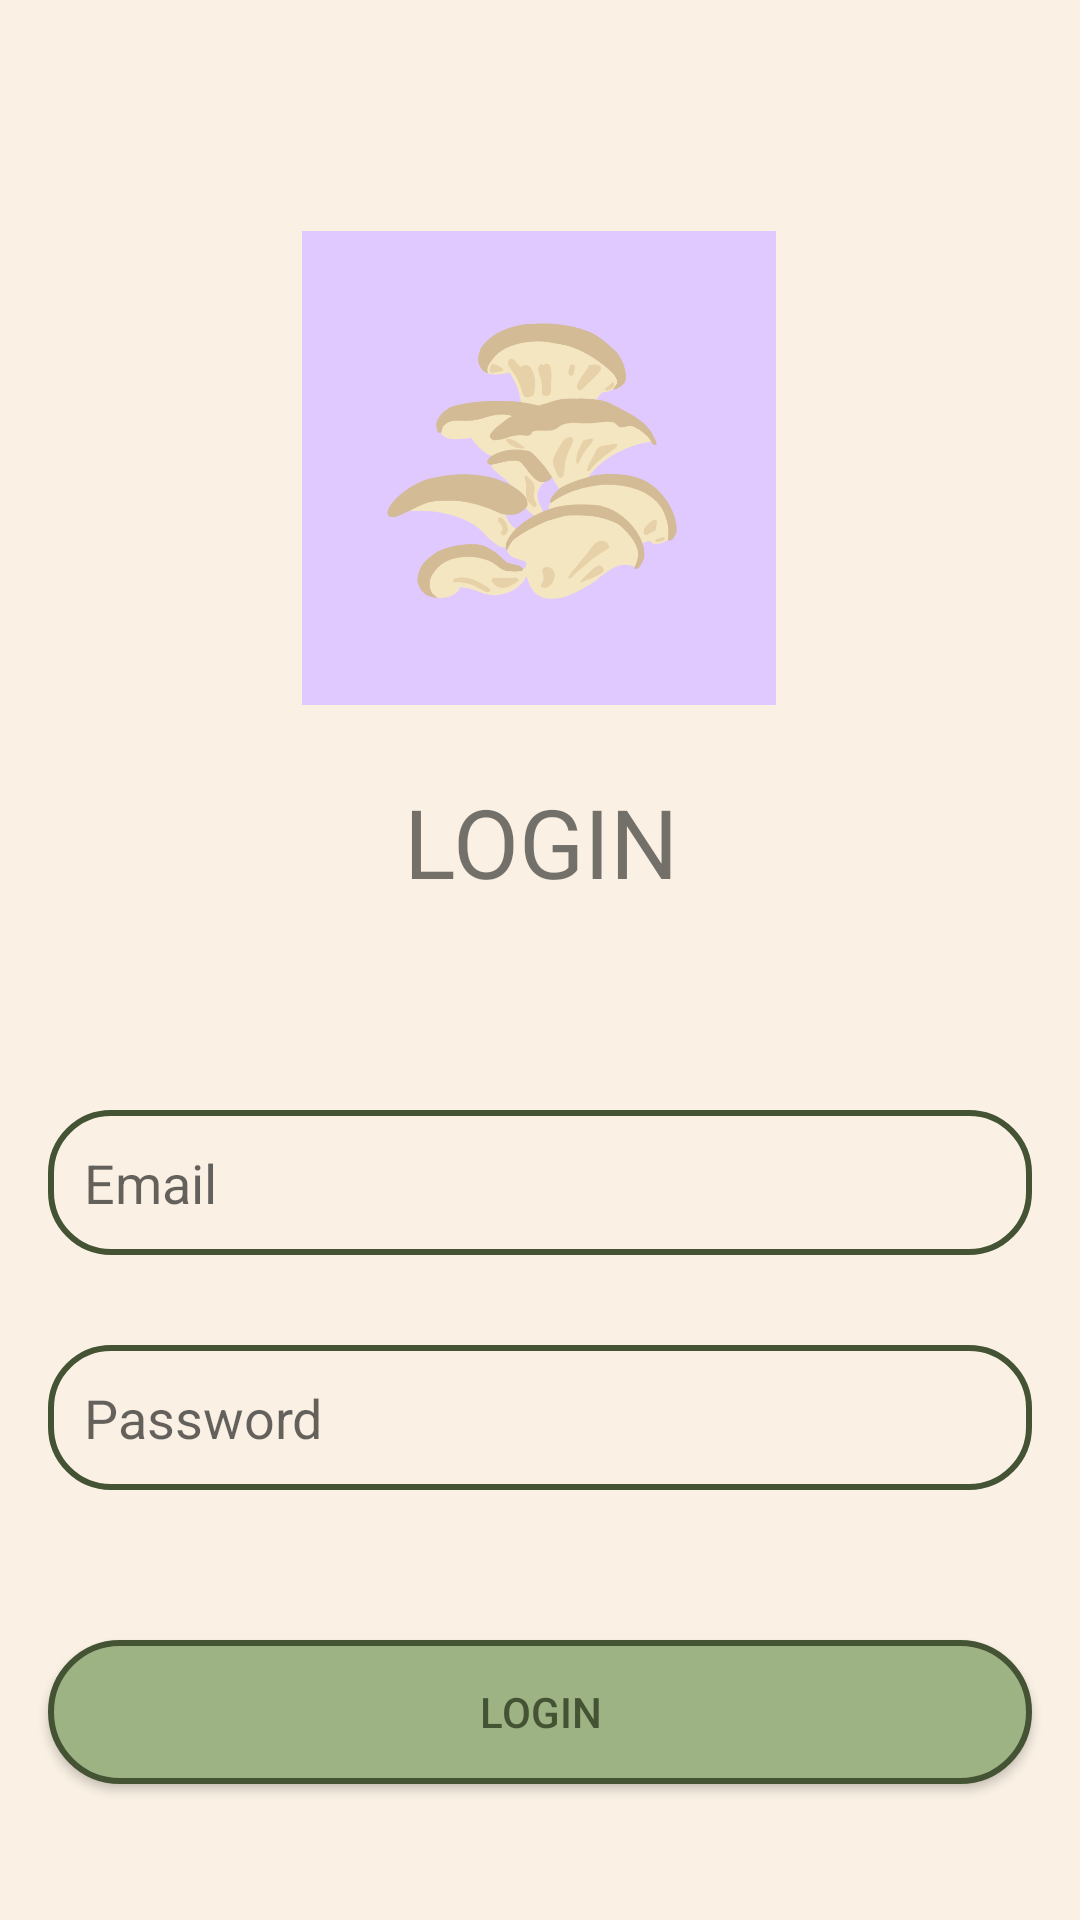

This screen was rendered from an Android layout file. Write that file and the resources it references.
<!-- AndroidManifest.xml: application theme Theme.AppCompat.Light.NoActionBar -->
<!-- res/layout/activity_login.xml -->
<?xml version="1.0" encoding="utf-8"?>
<androidx.constraintlayout.widget.ConstraintLayout xmlns:android="http://schemas.android.com/apk/res/android"
    xmlns:app="http://schemas.android.com/apk/res-auto"
    xmlns:tools="http://schemas.android.com/tools"
    android:layout_width="match_parent"
    android:layout_height="match_parent"
    android:background="@color/background"
    tools:context=".LoginActivity">

    <EditText
        android:id="@+id/loginUsername"
        android:layout_width="0dp"
        android:layout_height="wrap_content"
        android:hint="Email"
        android:padding="12dp"
        android:background="@drawable/edittext_border"
        app:layout_constraintEnd_toEndOf="parent"
        app:layout_constraintStart_toStartOf="parent"
        app:layout_constraintTop_toTopOf="parent"
        android:layout_marginTop="370dp"
        android:layout_marginStart="16dp"
        android:layout_marginEnd="16dp"
        android:importantForAutofill="no"
        android:inputType="text" />

    <EditText
        android:id="@+id/loginPassword"
        android:layout_width="0dp"
        android:layout_height="wrap_content"
        android:background="@drawable/edittext_border"
        android:hint="Password"
        android:inputType="textPassword"
        android:padding="12dp"
        app:layout_constraintEnd_toEndOf="parent"
        app:layout_constraintStart_toStartOf="parent"
        app:layout_constraintTop_toBottomOf="@+id/loginUsername"
        app:layout_constraintBottom_toTopOf="@id/loginButton"
        android:layout_marginStart="16dp"
        android:layout_marginEnd="16dp"
        android:layout_marginTop="30dp"
        android:importantForAutofill="no" />

    <Button
        android:id="@+id/loginButton"
        android:layout_width="0dp"
        android:layout_height="wrap_content"
        android:background="@drawable/button"
        android:text="Login"
        android:textColor="@color/colorPrimaryDark"
        android:layout_marginTop="50dp"
        android:layout_marginStart="16dp"
        android:layout_marginEnd="16dp"
        app:layout_constraintBottom_toTopOf="@+id/signupRedirect"
        app:layout_constraintStart_toStartOf="parent"
        app:layout_constraintEnd_toEndOf="parent"
        app:layout_constraintTop_toBottomOf="@id/loginPassword"/>

    <TextView
        android:id="@+id/signupRedirect"
        android:layout_width="0dp"
        android:layout_height="wrap_content"
        android:text="Don't have an account? Sign Up"
        android:textSize="18sp"
        android:gravity="center"
        android:textColor="@color/colorPrimaryDark"
        android:layout_marginTop="70dp"
        app:layout_constraintStart_toStartOf="parent"
        app:layout_constraintEnd_toEndOf="parent"
        app:layout_constraintTop_toBottomOf="@id/loginButton"/>

    <ImageView
        android:id="@+id/loginLogo"
        android:layout_width="158dp"
        android:layout_height="312dp"
        app:layout_constraintBottom_toTopOf="@+id/loginUsername"
        app:layout_constraintEnd_toEndOf="parent"
        app:layout_constraintHorizontal_bias="0.498"
        app:layout_constraintStart_toStartOf="parent"
        app:layout_constraintTop_toTopOf="parent"
        app:layout_constraintVertical_bias="0.0"
        app:srcCompat="@drawable/pfp_4"
        android:contentDescription="LOGO" />

    <TextView
        android:id="@+id/loginTitle"
        android:layout_width="0dp"
        android:layout_height="wrap_content"
        android:layout_marginBottom="68dp"
        android:text="LOGIN"
        android:textAlignment="center"
        android:textSize="32sp"
        app:layout_constraintBottom_toTopOf="@+id/loginUsername"
        app:layout_constraintEnd_toEndOf="parent"
        app:layout_constraintHorizontal_bias="0.0"
        app:layout_constraintStart_toStartOf="parent"
        app:layout_constraintTop_toTopOf="@+id/loginLogo"
        app:layout_constraintVertical_bias="1.0" />

</androidx.constraintlayout.widget.ConstraintLayout>
<!-- resources referenced by this layout -->
<resources>
  <color name="background">#FAF1E4</color>
  <color name="colorPrimaryDark">@color/highlight</color>
  <!-- drawable button (drawable) -->
  <?xml version="1.0" encoding="utf-8"?>
  <shape xmlns:android="http://schemas.android.com/apk/res/android"
      android:shape="rectangle">
      <stroke
          android:color="@color/colorPrimaryDark"
          android:width="2dp"/>
  
      <corners  android:radius="50dp"/>
      <solid android:color="@color/colorPrimary"></solid>
  
  </shape>
  <!-- drawable edittext_border (drawable) -->
  <?xml version="1.0" encoding="utf-8"?>
  <shape xmlns:android="http://schemas.android.com/apk/res/android"
      android:shape="rectangle">
      <stroke
          android:color="@color/colorPrimaryDark"
          android:width="2dp"/>
  
      <corners
          android:radius="20dp"/>
  
  </shape>
  <!-- drawable pfp_4: jpg bitmap (drawable-mdpi, 107565 bytes) -->
  <color name="highlight">#435334</color>
  <color name="colorPrimary">@color/main</color>
  <color name="main">#9EB384</color>
</resources>
